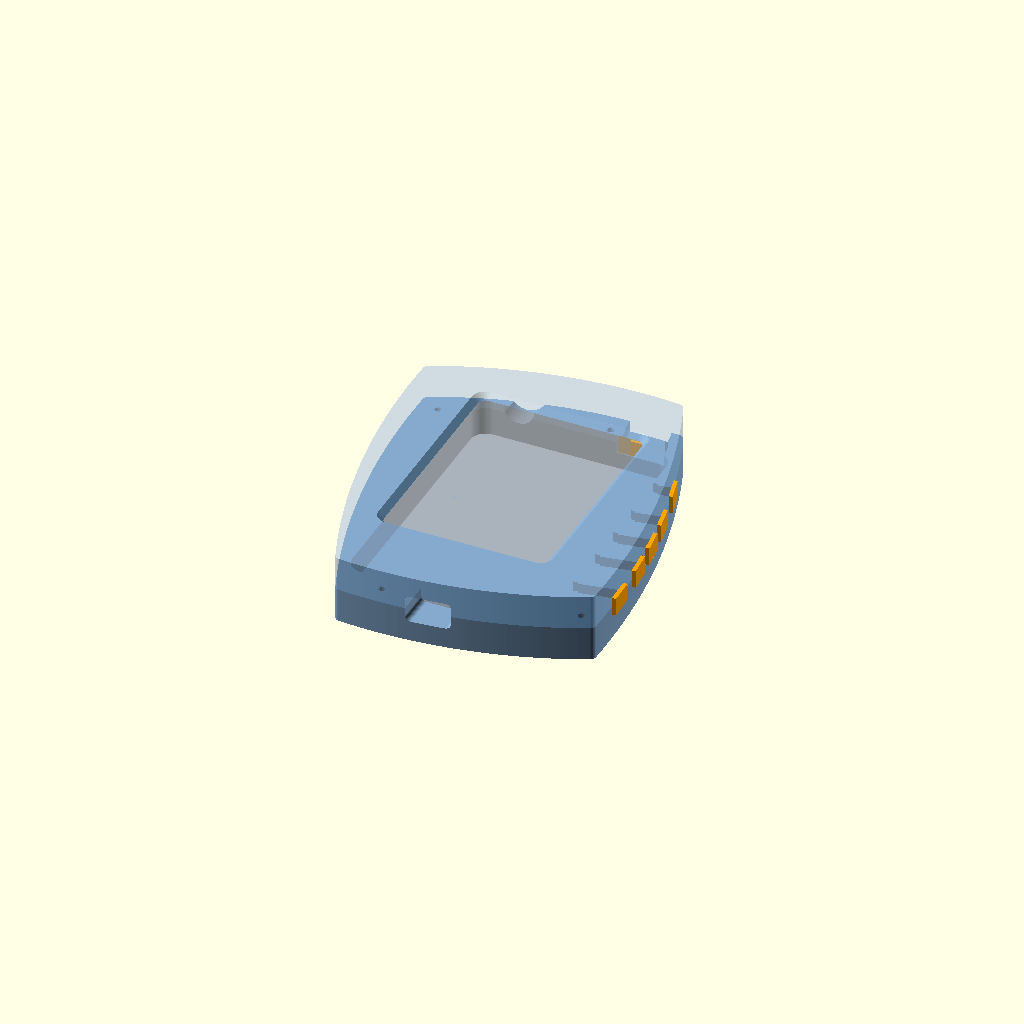
Cell 1 — every parameter at its default value.
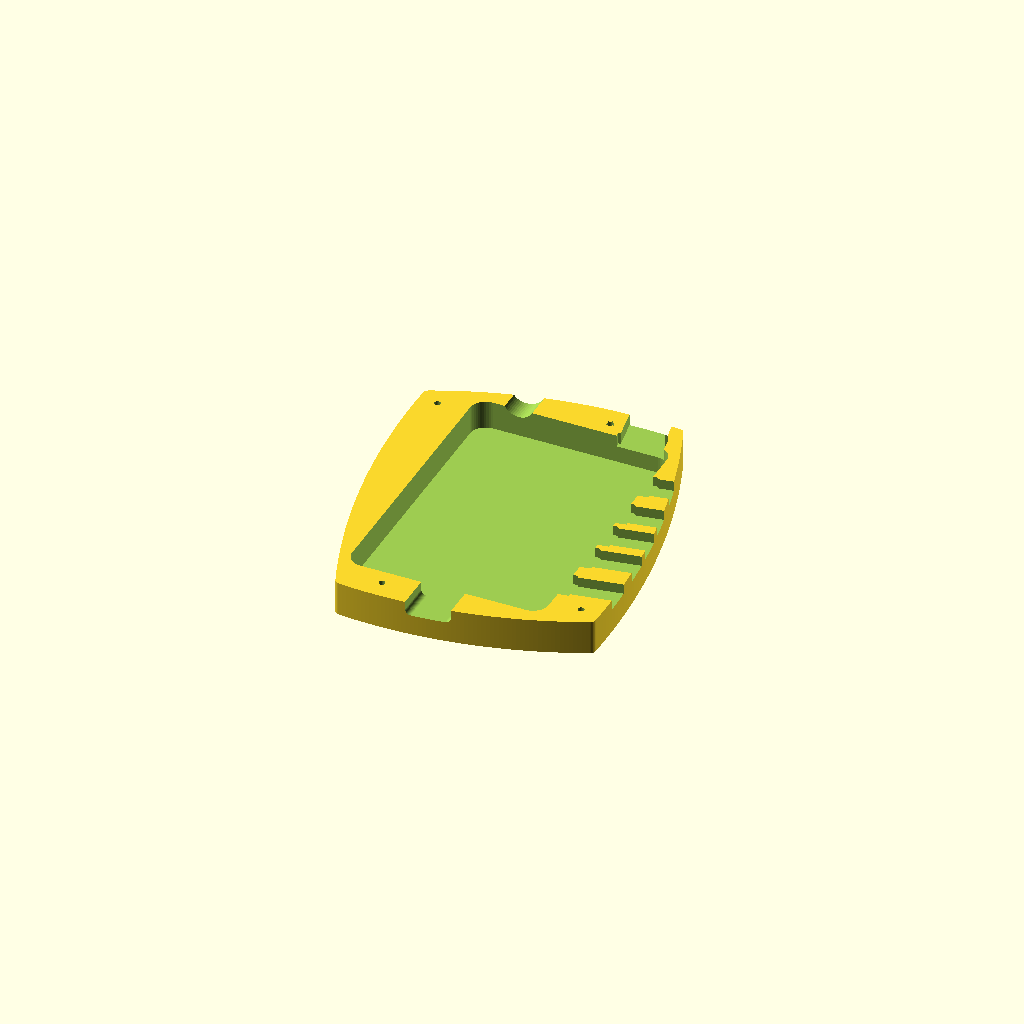
Cell 2: the same model with part = "back".
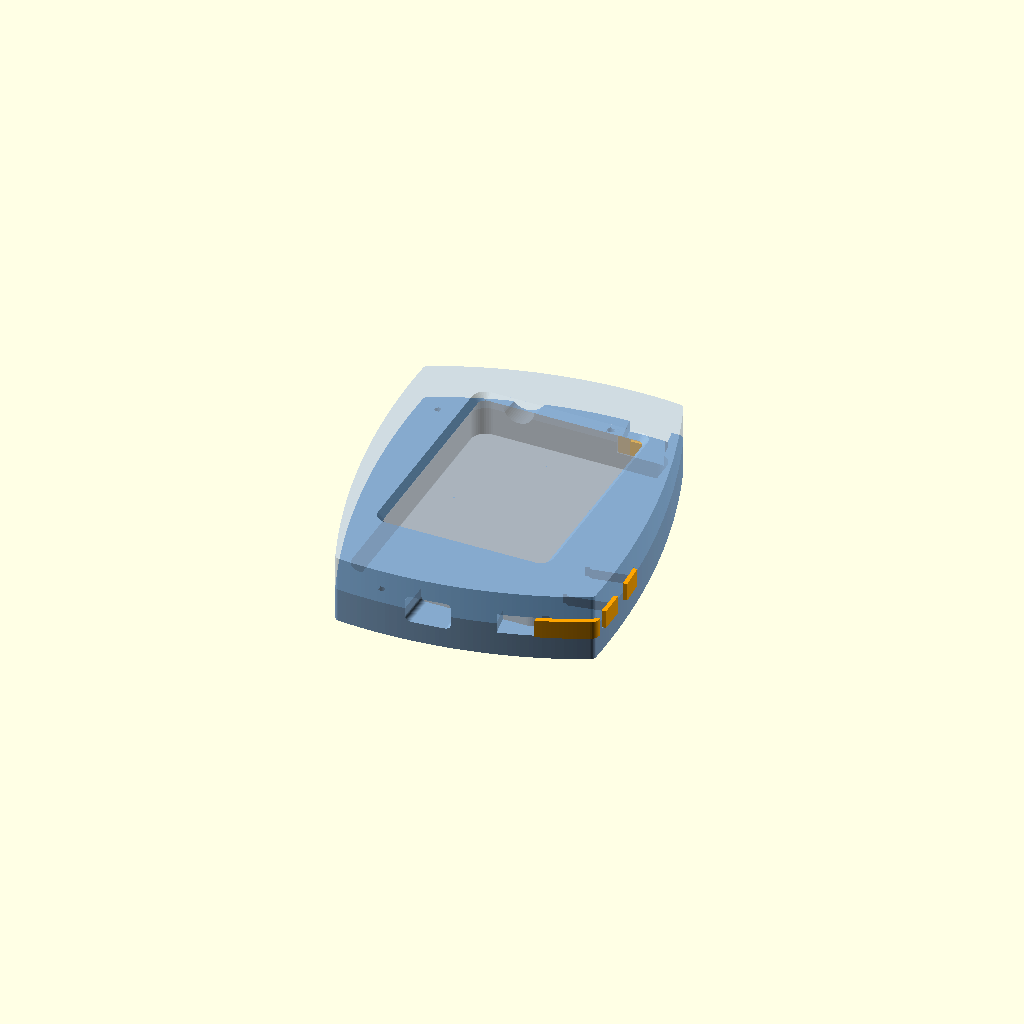
Cell 3: play_ctr_top = 80 (everything else at default).
One fixed orthographic camera (rotation 55°, 0°, 25°; colour scheme Cornfield) for every cell.
The OpenSCAD source (plenue_d_case.scad):
// Cowon Plenue D case, two shells (back + front) held by 4x M2 screws,
// with separate captured button caps. Designed for PLA FDM printing.
//
// The outer frame is rotated against the player (early Astell&Kern style)
// and its four edges bulge outward as arcs. Cable openings run straight along
// the player's axes; button guides run perpendicular to the outer frame.
//
// Render one part at a time:
//   openscad -D 'part="back"'    -o back.stl    plenue_d_case.scad
//   openscad -D 'part="front"'   -o front.stl   plenue_d_case.scad
//   openscad -D 'part="buttons"' -o buttons.stl plenue_d_case.scad
// part="assembly" shows everything in place (preview only).
//
// Device coordinate system (all positions below are in this frame):
//   x: width,     0 = left edge,   53.3 = right edge   (seen from the screen side)
//   y: height,    0 = bottom edge, 77.3 = top edge     (top = jack + power key)
//   z: thickness, 0 = back face,   15.0 = screen face
// Frame coordinates (x', y') are the same axes rotated by `tilt` about the
// device center.
//
// Values marked MEASURED come from a caliper on the real unit.
// Values marked VERIFY are estimates; check them on the player before printing.

part = "assembly"; // [assembly, back, front, buttons]

$fn = 48;
eps = 0.01;

// ---------------------------------------------------------------- device
dev = [53.3, 77.3, 15.0];   // MEASURED (matches Cowon spec 53.3 x 77.3 x 15)
dev_r = 4.0;                // VERIFY: corner radius of the body seen from the front

// Power key, top edge. MEASURED distances from the body edges.
power_x = ((dev.x - 6.2) + 41.8) / 2;   // 44.45
power_z = ((dev.z - 5.1) + 5.2) / 2;    // 7.55

// 3.5 mm headphone jack, top edge. MEASURED.
jack_x = ((dev.x - 39.5) + 8.2) / 2;    // 11.0
jack_z = ((dev.z - 2.7) + 6.7) / 2;     // 9.5

// Micro USB, bottom edge. From the dimensioned drawing: centered, 7.3 x 2.5 port.
usb_x = dev.x / 2;
usb_z = dev.z / 2;

// Right edge: two rockers of equal length with play/pause centered between them.
// Play/pause and the gaps follow the dimensioned drawing (+-0.5..1 mm); the rocker
// length is the average of the drawing's estimates. Measured from the top edge.
play_ctr_top = 40.0;
play_len     = 7.6;
rocker_gap   = 3.2;    // between each rocker and play/pause
rocker_len   = 20.0;
function from_top(a, b) = [dev.y - b, dev.y - a];   // -> [y low, y high]
play_key     = from_top(play_ctr_top - play_len / 2, play_ctr_top + play_len / 2);
upper_rocker = [play_key[1] + rocker_gap, play_key[1] + rocker_gap + rocker_len];
lower_rocker = [play_key[0] - rocker_gap - rocker_len, play_key[0] - rocker_gap];

// One guide per press point, [y center, width]: both ends of each rocker plus play.
side_key_w = 7.0;
side_keys = [
    [upper_rocker[1] - side_key_w / 2, side_key_w],
    [upper_rocker[0] + side_key_w / 2, side_key_w],
    [(play_key[0] + play_key[1]) / 2,  side_key_w],
    [lower_rocker[1] - side_key_w / 2, side_key_w],
    [lower_rocker[0] + side_key_w / 2, side_key_w],
];
side_key_z = dev.z / 2;     // drawing: centered in thickness
side_key_h = 5.0;           // cap height along z

// ---------------------------------------------------------------- case
fit     = 0.3;    // clearance between device and cavity, per side
plate   = 1.6;    // front / back plate
split_z = 7.5;    // seam height in device z; every edge opening straddles it

// Outer frame
tilt      = 10;    // frame rotation against the player, counter-clockwise from the front
frame_off = 0.0;   // frame chords relative to the rectangle that touches the cavity corners
bulge     = 4.5;   // how far each edge arcs out past its chord
corner_r  = 1.5;   // rounding of the four frame corners

// Screen window: active LCD 42.67 x 56.90, 5.2 mm from the sides, 8.1 from the top,
// 12.2 from the bottom (dimensioned drawing), opened up 1 mm all round.
// Insets from the device edges [left, right, bottom, top].
window_inset = [4.2, 4.2, 11.2, 7.1];
window_r     = 2.0;

jack_open_d = 8.5;          // fits slim straight and L-shaped plugs
usb_open    = [12.0, 7.5];  // x, z; room for the plug overmold
usb_open_r  = 1.5;

// M2 screws: inserted from the back, threading into the front shell.
// The top-right and bottom-left corner gaps are too narrow at this tilt, so those
// two screws move along the top / bottom edge (frame coordinates; retune with tilt).
screw_inset    = 4.5;   // top-left and bottom-right: from the frame corners, both axes
screw_tr       = [15.0, 41.0];    // left of the power key guide
screw_bl       = [-22.0, -40.2];  // left of the USB opening
screw_clear_d  = 2.4;
screw_pilot_d  = 1.7;   // self-tapping into PLA
screw_head_d   = 4.2;
screw_head_h   = 1.6;
screw_len      = 12;    // M2 x 12

// Button caps: plungers sliding in guides perpendicular to the frame.
btn_clr     = 0.25;   // plunger to guide, per side
flange      = 0.7;    // flange overhang on each side of the plunger (in plane)
flange_t    = 0.9;    // minimum flange thickness along the guide
btn_travel  = 0.5;    // free play the pocket allows outward
btn_proud   = 1.0;    // plunger sticking out past the frame
power_cap_w = 11.0;
power_cap_h = 6.0;
power_nub   = [5.0, 4.2];   // width, height; reaches into the recessed ring
power_nub_l = 1.0;          // VERIFY: depth of the recess around the power key

// ---------------------------------------------------------------- derived
cav_min = [-fit, -fit, -fit];
cav_max = dev + [fit, fit, fit];
cav_size = cav_max - cav_min;
out_z0 = cav_min.z - plate;
out_z1 = cav_max.z + plate;
cen = [dev.x / 2, dev.y / 2];

frame_w = cav_size.x * cos(tilt) + cav_size.y * sin(tilt) + 2 * frame_off;
frame_h = cav_size.x * sin(tilt) + cav_size.y * cos(tilt) + 2 * frame_off;

function rot(a, p) = [p.x * cos(a) - p.y * sin(a), p.x * sin(a) + p.y * cos(a)];
function to_dev(p) = cen + rot(tilt, p);   // frame coordinates -> device coordinates

u_top   = rot(tilt, [0, 1]);
u_right = rot(tilt, [1, 0]);

screw_frame = [
    [-(frame_w / 2 - screw_inset),  frame_h / 2 - screw_inset],
    screw_tr,
    [ frame_w / 2 - screw_inset,  -(frame_h / 2 - screw_inset)],
    screw_bl,
];
screw_pos = [for (p = screw_frame) to_dev(p)];

// Keys: [anchor on the cavity wall, guide axis, device outward normal,
//        plunger width, plunger height, z center, nub [w, h], nub length]
keys = concat(
    [[[power_x, cav_max.y], u_top, [0, 1], power_cap_w, power_cap_h, power_z,
      power_nub, power_nub_l]],
    [for (k = side_keys)
        [[cav_max.x, k[0]], u_right, [1, 0], k[1], side_key_h, side_key_z, undef, 0]]
);

echo(str("Frame chords: ", frame_w, " x ", frame_h, " mm, rotated ", tilt, " deg"));
echo(str("Shell heights: ", split_z - out_z0, " / ", out_z1 - split_z));
echo(str("Screw thread engagement in front shell: ",
         screw_len - (split_z - out_z0 - screw_head_h)));

// ---------------------------------------------------------------- helpers
module rrect(p0, p1, r) {
    hull() for (x = [p0.x + r, p1.x - r], y = [p0.y + r, p1.y - r])
        translate([x, y]) circle(r = r);
}

module centered_rrect(size, r) {
    rrect(-size / 2, size / 2, min(r, min(size.x, size.y) / 2 - eps));
}

// Frame outline in frame coordinates: intersection of four large disks, one per arc.
module frame_shape() {
    function arc_r(l) = (l * l / 4 + bulge * bulge) / (2 * bulge);
    rw = arc_r(frame_w);
    rh = arc_r(frame_h);
    offset(r = corner_r) offset(r = -corner_r) intersection() {
        translate([0,  frame_h / 2 + bulge - rw]) circle(r = rw, $fn = 720);
        translate([0, -frame_h / 2 - bulge + rw]) circle(r = rw, $fn = 720);
        translate([ frame_w / 2 + bulge - rh, 0]) circle(r = rh, $fn = 720);
        translate([-frame_w / 2 - bulge + rh, 0]) circle(r = rh, $fn = 720);
    }
}

module outline() {
    translate(cen) rotate(tilt) frame_shape();
}

module cavity() {
    translate([0, 0, cav_min.z]) linear_extrude(cav_size.z)
        rrect(cav_min, cav_max, dev_r + fit);
}

module screen_window() {
    p0 = [window_inset[0], window_inset[2]];
    p1 = [dev.x - window_inset[1], dev.y - window_inset[3]];
    // 45 degree chamfer opening toward the outside
    hull() {
        translate([0, 0, cav_max.z - eps]) linear_extrude(eps) rrect(p0, p1, window_r);
        translate([0, 0, out_z1]) linear_extrude(eps)
            rrect(p0 - [plate, plate], p1 + [plate, plate], window_r + plate);
    }
}

// ---------------------------------------------------------------- keys
// Local 2D frame of a key: origin at the anchor, +x along the guide axis.
function k_anchor(k) = k[0];
function k_axis(k)   = k[1];
function k_phi(k)    = atan2(k[2].y, k[2].x) - atan2(k[1].y, k[1].x);
function k_flange_w(k) = k[3] + 2 * flange;
// Flange outer face, measured along the axis, so its thinnest part is flange_t.
function k_flange_end(k) = flange_t + k_flange_w(k) / 2 * abs(tan(k_phi(k)));

module key_local(k) {
    translate(k_anchor(k)) rotate(atan2(k_axis(k).y, k_axis(k).x)) children();
}

// Everything outside the player's side, shifted outward by `d`.
module outside_side(k, d = 0) {
    rotate(k_phi(k)) translate([d, -100]) square(200);
}

module key_cut(k) {
    w = k[3]; h = k[4]; zc = k[5];
    translate([0, 0, zc - h / 2 - btn_clr]) linear_extrude(h + 2 * btn_clr)
        key_local(k) {
            translate([-10, -(w / 2 + btn_clr)]) square([200, w + 2 * btn_clr]);
            translate([-10, -(k_flange_w(k) / 2 + btn_clr)])
                square([10 + k_flange_end(k) + btn_travel, k_flange_w(k) + 2 * btn_clr]);
        }
}

module key_cap(k) {
    w = k[3]; h = k[4]; zc = k[5]; nub = k[6]; nub_l = k[7];
    translate([0, 0, zc - h / 2]) linear_extrude(h) intersection() {
        offset(delta = btn_proud) outline();
        key_local(k) intersection() {
            outside_side(k);
            union() {
                translate([-10, -w / 2]) square([200, w]);
                translate([-10, -k_flange_w(k) / 2]) square([10 + k_flange_end(k), k_flange_w(k)]);
            }
        }
    }
    if (nub != undef)
        translate([0, 0, zc - nub[1] / 2]) linear_extrude(nub[1]) key_local(k) intersection() {
            outside_side(k, -nub_l);
            translate([-10, -nub[0] / 2]) square([10 + 1, nub[0]]);
        }
}

// ---------------------------------------------------------------- shells
module edge_cuts() {
    // headphone jack, straight out of the top of the player
    translate([jack_x, cav_max.y - 1, jack_z]) rotate([-90, 0, 0])
        cylinder(d = jack_open_d, h = 40);
    // micro USB, straight out of the bottom
    translate([usb_x, cav_min.y + 1, usb_z]) rotate([90, 0, 0])
        linear_extrude(40) centered_rrect(usb_open, usb_open_r);
    for (k = keys) key_cut(k);
}

module screw_cuts() {
    for (p = screw_pos) translate(p) {
        // clearance + head counterbore in the back shell
        translate([0, 0, out_z0 - 1]) cylinder(d = screw_clear_d, h = split_z - out_z0 + 1);
        translate([0, 0, out_z0 - 1]) cylinder(d = screw_head_d, h = screw_head_h + 1);
        // pilot in the front shell, stops 0.8 mm short of the front face
        translate([0, 0, split_z - eps]) cylinder(d = screw_pilot_d, h = out_z1 - 0.8 - split_z);
    }
}

module shell() {
    difference() {
        translate([0, 0, out_z0]) linear_extrude(out_z1 - out_z0) outline();
        cavity();
        screen_window();
        edge_cuts();
        screw_cuts();
    }
}

module back_shell() {
    intersection() {
        shell();
        translate([-100, -100, out_z0 - 1]) cube([300, 300, split_z - out_z0 + 1]);
    }
}

module front_shell() {
    intersection() {
        shell();
        translate([-100, -100, split_z]) cube([300, 300, out_z1 - split_z + 1]);
    }
}

// ---------------------------------------------------------------- output
module device_ghost() {
    %linear_extrude(dev.z) rrect([0, 0], [dev.x, dev.y], dev_r);
}

if (part == "assembly") {
    device_ghost();
    color("SteelBlue") back_shell();
    color("LightSteelBlue", 0.6) front_shell();
    color("Orange") for (k = keys) key_cap(k);
} else if (part == "back") {
    // prints back face down
    translate([0, 0, -out_z0]) back_shell();
} else if (part == "front") {
    // prints screen face down
    translate([0, 0, out_z1]) rotate([180, 0, 0]) front_shell();
} else if (part == "buttons") {
    // every cap prints lying flat, as it sits in the case
    for (i = [0 : len(keys) - 1]) let (k = keys[i], nub_h = k[6] == undef ? 0 : k[6][1])
        translate([0, i * 16, -(k[5] - max(k[4], nub_h) / 2)])
            rotate(-atan2(k_axis(k).y, k_axis(k).x))
                translate(-k_anchor(k)) key_cap(k);
}
Customizer parameters (derived from the source; name, type, default, range or options):
part: string, default "assembly", options "assembly", "back", "front", "buttons"
eps: number, default 0.01
dev: vector, default [53.3, 77.3, 15]
dev_r: number, default 4
play_ctr_top: number, default 40
play_len: number, default 7.6
rocker_gap: number, default 3.2
rocker_len: number, default 20
